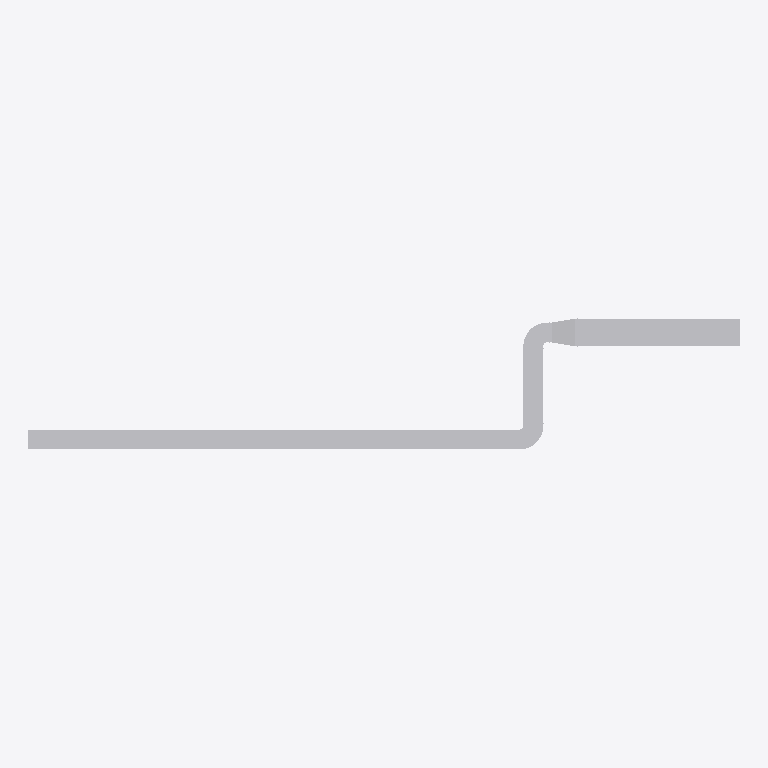
Plan cut of the same IFC building model at storey 'Ebene 1' (level 3.00 m, cut at 4.40 m), seen from above with north up, elements coloured by IFC class: 6 other elements (light grey). No cut surface shows.
Extent 17.9 m × 3.3 m × 0.7 m (x, y, z). Storeys (2): Ebene 0 at 0.00 m; Ebene 1 at 3.00 m. Elements (6): 3 IfcDuctFitting, 3 IfcDuctSegment.

HEADER;
FILE_DESCRIPTION(('ViewDefinition[DesignTransferView]'),'2;1');
FILE_NAME('/dev/null','2025-06-05T21:15:05+02:00',(''),(''),'IfcOpenShell 0.8.2','IfcOpenShell 0.8.2','Nobody');
FILE_SCHEMA(('IFC4'));
ENDSEC;
DATA;
#167=IFCPROJECT('0pSMCvZjz7CfEkjB_cFPoC',#158,'2018-03',$,$,'Projektname','TEMPLATE',(#162),#273);
#182=IFCSITE('0pSMCvZjz7CfEkjB_cFPoE',#158,'Default',$,$,#181,$,$,.ELEMENT.,(48,8,15,359802),(11,34,47,783432),0.0,$,$);
#172=IFCBUILDING('0pSMCvZjz7CfEkjB_cFPoD',#158,'',$,$,#170,$,'',.ELEMENT.,$,$,#171);
#175=IFCBUILDINGSTOREY('2o4x$k7$z43xcBKegF6GKg',#158,'Ebene 0',$,'Ebene:Ebene Allgemein',#174,$,'Ebene 0',.ELEMENT.,0.0);
#179=IFCBUILDINGSTOREY('2ui_Fcu7r5sQf9f7KsR5T$',#158,'Ebene 1',$,'Ebene:Ebene Allgemein',#178,$,'Ebene 1',.ELEMENT.,3000.0);
#78=IFCDUCTSEGMENT('0tAsVAvJnAUBCUcLgH_xX2',#158,'Rechteck:Bogen - Stutzen:7365384',$,'Rechteck:Bogen - Stutzen',#184,#201,'7365384',.NOTDEFINED.);
#31=IFCDUCTSEGMENT('0xBEO69f1Bi8OlG7l8MVZ_',#158,'Rechteck:Bogen - Stutzen:7365757',$,'Rechteck:Bogen - Stutzen',#140,#30,'7365757',.NOTDEFINED.);
#90=IFCDUCTSEGMENT('0xBEO69f1Bi8OlG7l8MVZ2',#158,'Rechteck:Bogen - Stutzen:7365697',$,'Rechteck:Bogen - Stutzen',#80,#89,'7365697',.NOTDEFINED.);
#224=IFCDUCTFITTING('0xBEO69f1Bi8OlG7l8MVWZ',#158,'Übergang rechteck UA:Standard:7365792',$,'Übergang rechteck UA:Standard',#223,#220,'7365792',.NOTDEFINED.);
#138=IFCDUCTFITTING('0xBEO69f1Bi8OlG7l8MVZ8',#158,'Bogen rechteck BS:Standard:7365707',$,'Bogen rechteck BS:Standard',#137,#134,'7365707',.NOTDEFINED.);
#37=IFCDUCTFITTING('0xBEO69f1Bi8OlG7l8MVW7',#158,'Bogen rechteck BS:Standard:7365764',$,'Bogen rechteck BS:Standard',#276,#33,'7365764',.NOTDEFINED.);
ENDSEC;
